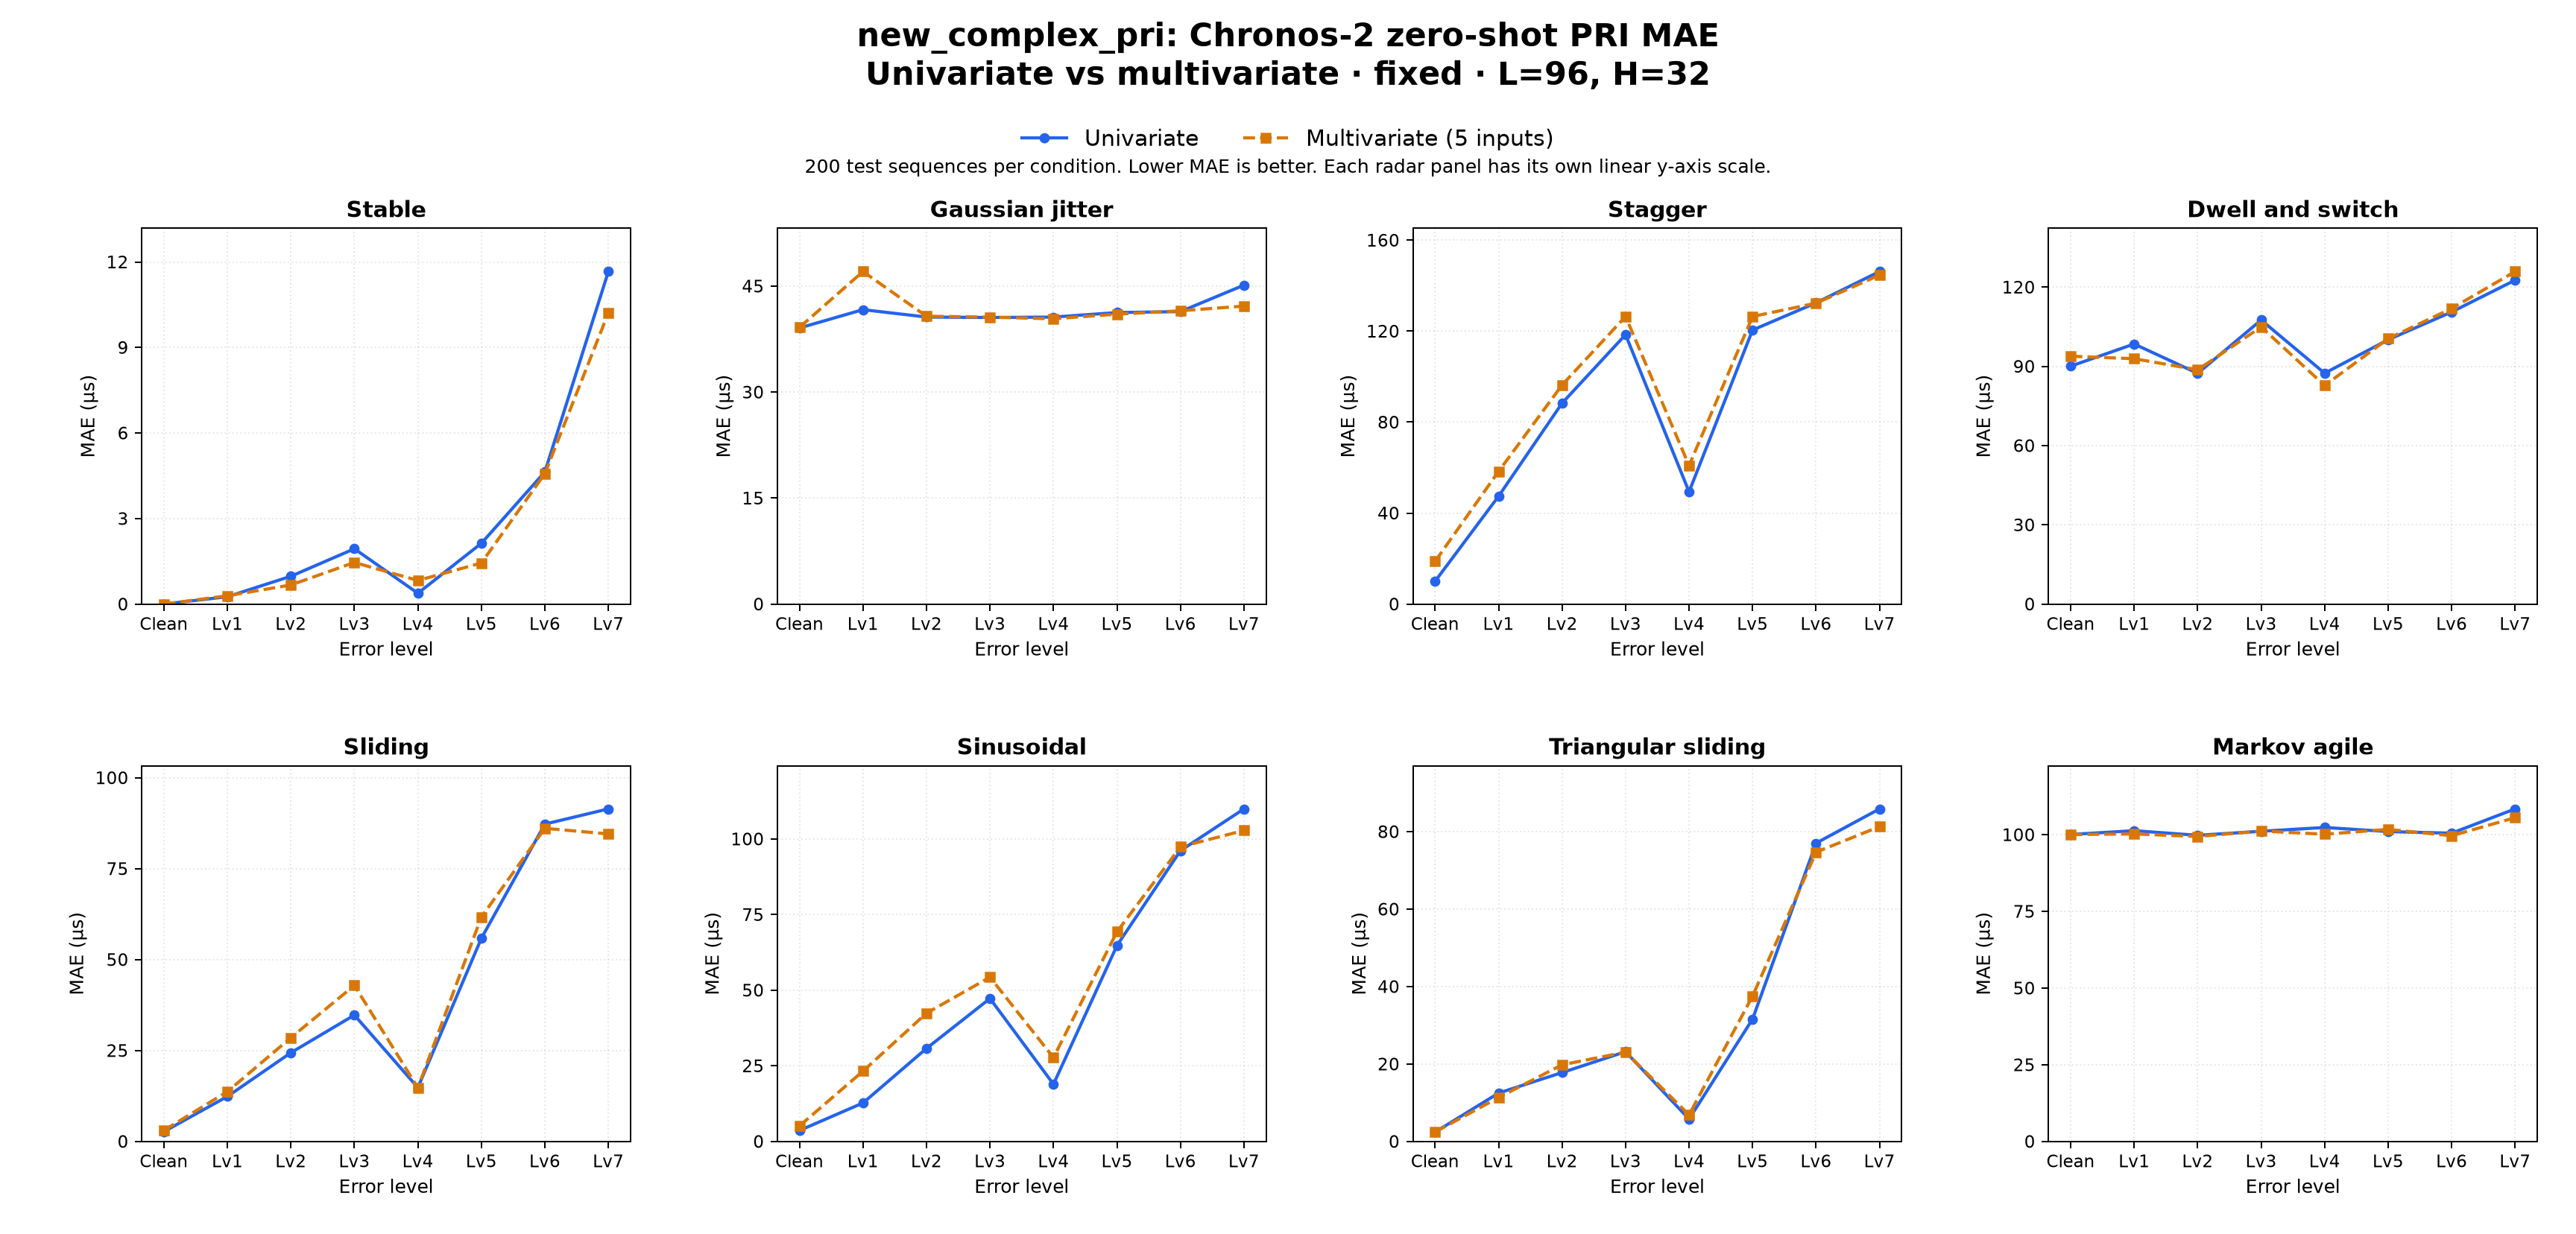

The file beside this chart, header and first rows:
dataset_family, comparison, target, context_len, horizon, held_setting, radar_type, error_level, left_label, right_label, mae_left, mae_right, delta_right_minus_left, unit, test_sequences_each
new_complex_pri, univariate_vs_multivariate, PRI, 96, 32, fixed, stable, clean, Univariate, Multivariate (5 inputs), 0.0, 0.0, 0.0, us, 200
new_complex_pri, univariate_vs_multivariate, PRI, 96, 32, fixed, stable, error_lv1, Univariate, Multivariate (5 inputs), 0.2581, 0.2913, 0.03319, us, 200
new_complex_pri, univariate_vs_multivariate, PRI, 96, 32, fixed, stable, error_lv2, Univariate, Multivariate (5 inputs), 0.9759, 0.6703, -0.3057, us, 200
new_complex_pri, univariate_vs_multivariate, PRI, 96, 32, fixed, stable, error_lv3, Univariate, Multivariate (5 inputs), 1.939, 1.46, -0.4789, us, 200
new_complex_pri, univariate_vs_multivariate, PRI, 96, 32, fixed, stable, error_lv4, Univariate, Multivariate (5 inputs), 0.3797, 0.8282, 0.4485, us, 200
new_complex_pri, univariate_vs_multivariate, PRI, 96, 32, fixed, stable, error_lv5, Univariate, Multivariate (5 inputs), 2.131, 1.441, -0.6907, us, 200
new_complex_pri, univariate_vs_multivariate, PRI, 96, 32, fixed, stable, error_lv6, Univariate, Multivariate (5 inputs), 4.637, 4.577, -0.06028, us, 200
new_complex_pri, univariate_vs_multivariate, PRI, 96, 32, fixed, stable, error_lv7, Univariate, Multivariate (5 inputs), 11.66, 10.22, -1.448, us, 200
new_complex_pri, univariate_vs_multivariate, PRI, 96, 32, fixed, jitter, clean, Univariate, Multivariate (5 inputs), 39.08, 39.16, 0.08313, us, 200
new_complex_pri, univariate_vs_multivariate, PRI, 96, 32, fixed, jitter, error_lv1, Univariate, Multivariate (5 inputs), 41.67, 47.06, 5.395, us, 200
new_complex_pri, univariate_vs_multivariate, PRI, 96, 32, fixed, jitter, error_lv2, Univariate, Multivariate (5 inputs), 40.62, 40.74, 0.1161, us, 200
new_complex_pri, univariate_vs_multivariate, PRI, 96, 32, fixed, jitter, error_lv3, Univariate, Multivariate (5 inputs), 40.56, 40.61, 0.0517, us, 200
new_complex_pri, univariate_vs_multivariate, PRI, 96, 32, fixed, jitter, error_lv4, Univariate, Multivariate (5 inputs), 40.62, 40.38, -0.2416, us, 200
new_complex_pri, univariate_vs_multivariate, PRI, 96, 32, fixed, jitter, error_lv5, Univariate, Multivariate (5 inputs), 41.26, 41.03, -0.2246, us, 200
new_complex_pri, univariate_vs_multivariate, PRI, 96, 32, fixed, jitter, error_lv6, Univariate, Multivariate (5 inputs), 41.39, 41.51, 0.1123, us, 200
new_complex_pri, univariate_vs_multivariate, PRI, 96, 32, fixed, jitter, error_lv7, Univariate, Multivariate (5 inputs), 45.14, 42.17, -2.962, us, 200
new_complex_pri, univariate_vs_multivariate, PRI, 96, 32, fixed, stagger, clean, Univariate, Multivariate (5 inputs), 10.03, 18.77, 8.739, us, 200
new_complex_pri, univariate_vs_multivariate, PRI, 96, 32, fixed, stagger, error_lv1, Univariate, Multivariate (5 inputs), 47.42, 58.32, 10.91, us, 200
new_complex_pri, univariate_vs_multivariate, PRI, 96, 32, fixed, stagger, error_lv2, Univariate, Multivariate (5 inputs), 88.33, 96.32, 7.987, us, 200
new_complex_pri, univariate_vs_multivariate, PRI, 96, 32, fixed, stagger, error_lv3, Univariate, Multivariate (5 inputs), 118.5, 126.5, 7.99, us, 200
new_complex_pri, univariate_vs_multivariate, PRI, 96, 32, fixed, stagger, error_lv4, Univariate, Multivariate (5 inputs), 49.36, 60.9, 11.54, us, 200
new_complex_pri, univariate_vs_multivariate, PRI, 96, 32, fixed, stagger, error_lv5, Univariate, Multivariate (5 inputs), 120.5, 126.5, 5.964, us, 200
new_complex_pri, univariate_vs_multivariate, PRI, 96, 32, fixed, stagger, error_lv6, Univariate, Multivariate (5 inputs), 132.5, 132.3, -0.1439, us, 200
new_complex_pri, univariate_vs_multivariate, PRI, 96, 32, fixed, stagger, error_lv7, Univariate, Multivariate (5 inputs), 146.2, 144.7, -1.561, us, 200
new_complex_pri, univariate_vs_multivariate, PRI, 96, 32, fixed, dwell_and_switch, clean, Univariate, Multivariate (5 inputs), 90.09, 93.84, 3.756, us, 200
new_complex_pri, univariate_vs_multivariate, PRI, 96, 32, fixed, dwell_and_switch, error_lv1, Univariate, Multivariate (5 inputs), 98.46, 92.9, -5.558, us, 200
new_complex_pri, univariate_vs_multivariate, PRI, 96, 32, fixed, dwell_and_switch, error_lv2, Univariate, Multivariate (5 inputs), 87.35, 88.69, 1.339, us, 200
new_complex_pri, univariate_vs_multivariate, PRI, 96, 32, fixed, dwell_and_switch, error_lv3, Univariate, Multivariate (5 inputs), 107.5, 104.9, -2.612, us, 200
new_complex_pri, univariate_vs_multivariate, PRI, 96, 32, fixed, dwell_and_switch, error_lv4, Univariate, Multivariate (5 inputs), 87.4, 82.75, -4.651, us, 200
new_complex_pri, univariate_vs_multivariate, PRI, 96, 32, fixed, dwell_and_switch, error_lv5, Univariate, Multivariate (5 inputs), 100.1, 100.5, 0.426, us, 200
new_complex_pri, univariate_vs_multivariate, PRI, 96, 32, fixed, dwell_and_switch, error_lv6, Univariate, Multivariate (5 inputs), 110.6, 111.9, 1.333, us, 200
new_complex_pri, univariate_vs_multivariate, PRI, 96, 32, fixed, dwell_and_switch, error_lv7, Univariate, Multivariate (5 inputs), 122.6, 125.9, 3.27, us, 200
new_complex_pri, univariate_vs_multivariate, PRI, 96, 32, fixed, sliding, clean, Univariate, Multivariate (5 inputs), 2.695, 3.049, 0.3549, us, 200
new_complex_pri, univariate_vs_multivariate, PRI, 96, 32, fixed, sliding, error_lv1, Univariate, Multivariate (5 inputs), 12.37, 13.71, 1.339, us, 200
new_complex_pri, univariate_vs_multivariate, PRI, 96, 32, fixed, sliding, error_lv2, Univariate, Multivariate (5 inputs), 24.4, 28.53, 4.131, us, 200
new_complex_pri, univariate_vs_multivariate, PRI, 96, 32, fixed, sliding, error_lv3, Univariate, Multivariate (5 inputs), 34.74, 42.9, 8.16, us, 200
new_complex_pri, univariate_vs_multivariate, PRI, 96, 32, fixed, sliding, error_lv4, Univariate, Multivariate (5 inputs), 14.8, 14.76, -0.04438, us, 200
new_complex_pri, univariate_vs_multivariate, PRI, 96, 32, fixed, sliding, error_lv5, Univariate, Multivariate (5 inputs), 55.87, 61.71, 5.842, us, 200
new_complex_pri, univariate_vs_multivariate, PRI, 96, 32, fixed, sliding, error_lv6, Univariate, Multivariate (5 inputs), 87.26, 86.09, -1.166, us, 200
new_complex_pri, univariate_vs_multivariate, PRI, 96, 32, fixed, sliding, error_lv7, Univariate, Multivariate (5 inputs), 91.43, 84.55, -6.882, us, 200
new_complex_pri, univariate_vs_multivariate, PRI, 96, 32, fixed, sinusoidal, clean, Univariate, Multivariate (5 inputs), 3.623, 5.148, 1.525, us, 200
new_complex_pri, univariate_vs_multivariate, PRI, 96, 32, fixed, sinusoidal, error_lv1, Univariate, Multivariate (5 inputs), 12.72, 23.24, 10.52, us, 200
new_complex_pri, univariate_vs_multivariate, PRI, 96, 32, fixed, sinusoidal, error_lv2, Univariate, Multivariate (5 inputs), 30.75, 42.4, 11.64, us, 200
new_complex_pri, univariate_vs_multivariate, PRI, 96, 32, fixed, sinusoidal, error_lv3, Univariate, Multivariate (5 inputs), 47.26, 54.3, 7.039, us, 200
new_complex_pri, univariate_vs_multivariate, PRI, 96, 32, fixed, sinusoidal, error_lv4, Univariate, Multivariate (5 inputs), 18.92, 27.73, 8.809, us, 200
new_complex_pri, univariate_vs_multivariate, PRI, 96, 32, fixed, sinusoidal, error_lv5, Univariate, Multivariate (5 inputs), 64.76, 69.32, 4.56, us, 200
new_complex_pri, univariate_vs_multivariate, PRI, 96, 32, fixed, sinusoidal, error_lv6, Univariate, Multivariate (5 inputs), 96.12, 97.39, 1.272, us, 200
new_complex_pri, univariate_vs_multivariate, PRI, 96, 32, fixed, sinusoidal, error_lv7, Univariate, Multivariate (5 inputs), 109.9, 102.8, -7.126, us, 200
new_complex_pri, univariate_vs_multivariate, PRI, 96, 32, fixed, triangular_sliding, clean, Univariate, Multivariate (5 inputs), 2.416, 2.439, 0.02289, us, 200
new_complex_pri, univariate_vs_multivariate, PRI, 96, 32, fixed, triangular_sliding, error_lv1, Univariate, Multivariate (5 inputs), 12.49, 11.34, -1.151, us, 200
new_complex_pri, univariate_vs_multivariate, PRI, 96, 32, fixed, triangular_sliding, error_lv2, Univariate, Multivariate (5 inputs), 17.79, 19.8, 2.006, us, 200
new_complex_pri, univariate_vs_multivariate, PRI, 96, 32, fixed, triangular_sliding, error_lv3, Univariate, Multivariate (5 inputs), 23.18, 23.06, -0.1212, us, 200
new_complex_pri, univariate_vs_multivariate, PRI, 96, 32, fixed, triangular_sliding, error_lv4, Univariate, Multivariate (5 inputs), 5.774, 6.868, 1.094, us, 200
new_complex_pri, univariate_vs_multivariate, PRI, 96, 32, fixed, triangular_sliding, error_lv5, Univariate, Multivariate (5 inputs), 31.6, 37.54, 5.944, us, 200
new_complex_pri, univariate_vs_multivariate, PRI, 96, 32, fixed, triangular_sliding, error_lv6, Univariate, Multivariate (5 inputs), 77.03, 74.7, -2.33, us, 200
new_complex_pri, univariate_vs_multivariate, PRI, 96, 32, fixed, triangular_sliding, error_lv7, Univariate, Multivariate (5 inputs), 85.88, 81.32, -4.564, us, 200
new_complex_pri, univariate_vs_multivariate, PRI, 96, 32, fixed, markov_agile, clean, Univariate, Multivariate (5 inputs), 100.1, 100, -0.03427, us, 200
new_complex_pri, univariate_vs_multivariate, PRI, 96, 32, fixed, markov_agile, error_lv1, Univariate, Multivariate (5 inputs), 101.3, 100.2, -1.054, us, 200
new_complex_pri, univariate_vs_multivariate, PRI, 96, 32, fixed, markov_agile, error_lv2, Univariate, Multivariate (5 inputs), 99.79, 99.41, -0.3821, us, 200
new_complex_pri, univariate_vs_multivariate, PRI, 96, 32, fixed, markov_agile, error_lv3, Univariate, Multivariate (5 inputs), 101.1, 101.2, 0.08394, us, 200
... 4 more rows
